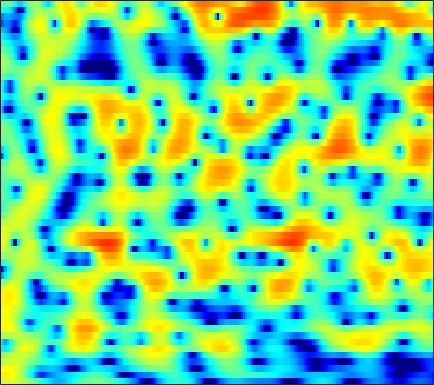

Data behind this chart, as committed beside it:
2.6993, 2.8618, 3.0075, 3.0776, 3.0768, 3.0047, 2.8597, 2.6997, 2.422, 2.0783, 1.6664, 1.3168, 0.79981, 0.23133, -0.22162, -0.86288, -1.5309, -2.045, -2.7519, -3.4555, -4.1501, -4.6582, -5.303, -5.8935
4.549, 4.64, 4.664, 4.573, 4.427, 4.126, 3.693, 3.278, 2.597, 1.759, 0.7531, -0.1231, -1.469, -3.032, -4.359, -6.327, -8.44, -9.947, -11.37, -11.66, -10.97, -10.22, -9.242, -8.404
3.961, 4.119, 4.237, 4.244, 4.171, 3.966, 3.628, 3.283, 2.694, 1.962, 1.075, 0.3091, -0.8442, -2.125, -3.141, -4.476, -5.647, -6.309, -6.796, -6.869, -6.692, -6.507, -6.302, -6.215
1.247, 1.688, 2.154, 2.489, 2.66, 2.783, 2.791, 2.723, 2.536, 2.251, 1.878, 1.54, 1.028, 0.4668, 0.02996, -0.5591, -1.131, -1.545, -2.062, -2.533, -2.959, -3.247, -3.605, -3.94
-0.2266, 0.2134, 0.7441, 1.225, 1.556, 1.956, 2.293, 2.489, 2.656, 2.714, 2.654, 2.523, 2.232, 1.817, 1.413, 0.7545, -0.04922, -0.7487, -1.806, -2.98, -4.212, -5.093, -6.03, -6.459
-3.944, -4.666, -4.861, -3.879, -2.668, -0.9726, 0.519, 1.443, 2.399, 3.067, 3.479, 3.629, 3.619, 3.386, 3.063, 2.422, 1.533, 0.6885, -0.7158, -2.513, -4.82, -6.973, -10.25, -11.81
-4.975, -6.318, -7.086, -5.907, -4.362, -2.33, -0.6767, 0.3098, 1.315, 2.008, 2.432, 2.597, 2.642, 2.51, 2.305, 1.912, 1.399, 0.9469, 0.2615, -0.4826, -1.217, -1.708, -2.195, -2.415
1.389, 1.373, 1.399, 1.497, 1.599, 1.758, 1.881, 1.924, 1.899, 1.776, 1.556, 1.349, 1.053, 0.7617, 0.5532, 0.2946, 0.02812, -0.2103, -0.6093, -1.119, -1.774, -2.369, -3.325, -4.424
4.13, 4.295, 4.364, 4.268, 4.085, 3.689, 3.085, 2.471, 1.411, 0.05428, -1.598, -2.965, -4.659, -5.568, -5.428, -4.505, -3.453, -2.803, -2.208, -1.971, -2.111, -2.484, -3.381, -4.804
4.11, 4.251, 4.262, 4.068, 3.775, 3.183, 2.337, 1.51, 0.09382, -1.735, -4.093, -6.279, -9.542, -11.33, -10.35, -7.891, -5.839, -4.689, -3.57, -2.833, -2.394, -2.219, -2.108, -2.076
3.656, 3.756, 3.76, 3.595, 3.358, 2.89, 2.261, 1.692, 0.8115, -0.1754, -1.205, -1.952, -2.8, -3.41, -3.706, -3.879, -3.868, -3.757, -3.563, -3.378, -3.205, -3.07, -2.878, -2.682
3.895, 4.045, 4.113, 4.033, 3.876, 3.533, 3.047, 2.6, 1.901, 1.103, 0.2365, -0.4388, -1.345, -2.237, -2.872, -3.634, -4.273, -4.638, -4.981, -5.16, -5.168, -5.116, -4.986, -4.866
4.339, 4.583, 4.764, 4.774, 4.676, 4.403, 3.948, 3.491, 2.731, 1.808, 0.7153, -0.2255, -1.653, -3.254, -4.56, -6.441, -8.374, -9.679, -10.72, -10.56, -9.62, -8.838, -8.032, -7.57
4.034, 4.404, 4.736, 4.889, 4.868, 4.667, 4.253, 3.795, 2.977, 1.913, 0.5868, -0.5875, -2.4, -4.537, -6.41, -9.364, -13.2, -17, -21.95, -17.65, -13.05, -10.78, -8.725, -7.464
2.426, 2.973, 3.548, 3.933, 4.072, 4.053, 3.804, 3.446, 2.701, 1.635, 0.2212, -1.072, -3.151, -5.632, -7.635, -10.1, -11.72, -12.03, -11.41, -9.882, -8.109, -6.864, -5.311, -4.036
-0.7823, -0.04909, 0.8786, 1.678, 2.188, 2.663, 2.854, 2.791, 2.426, 1.697, 0.5487, -0.6158, -2.637, -5.356, -8.102, -13.09, -17.14, -14.38, -9.942, -6.837, -4.688, -3.405, -2.005, -0.8567
-8.405, -7.013, -4.647, -2.468, -1.114, 0.3037, 1.259, 1.708, 1.988, 1.934, 1.563, 1.112, 0.3402, -0.5925, -1.307, -2.069, -2.469, -2.49, -2.136, -1.533, -0.9162, -0.4364, 0.1286, 0.5841
-14.67, -11.56, -7.427, -4.31, -2.561, -0.8192, 0.4429, 1.134, 1.768, 2.116, 2.24, 2.213, 2.039, 1.771, 1.554, 1.245, 0.9654, 0.8015, 0.6349, 0.4798, 0.3835, 0.3307, 0.2408, 0.0626
-3.69, -3.21, -2.353, -1.373, -0.6235, 0.2707, 1.02, 1.493, 1.984, 2.325, 2.54, 2.607, 2.579, 2.449, 2.28, 1.951, 1.544, 1.193, 0.6595, 0.08666, -0.4753, -0.9199, -1.477, -1.967
0.3421, 0.4799, 0.6727, 0.8464, 0.9632, 1.174, 1.427, 1.641, 1.951, 2.272, 2.524, 2.65, 2.706, 2.588, 2.362, 1.909, 1.25, 0.6091, -0.4222, -1.618, -3.013, -4.094, -5.337, -6.037
2.982, 2.752, 2.228, 1.493, 0.823, -0.009346, -0.4606, -0.3795, 0.2744, 1.201, 2.05, 2.535, 2.925, 2.97, 2.788, 2.28, 1.419, 0.5406, -0.9482, -2.981, -5.742, -8.568, -15.09, -27.71
4.478, 3.942, 2.733, 0.8182, -1.317, -6.072, -18.57, -14.7, -5.209, -1.232, 1.014, 2.031, 2.738, 2.884, 2.694, 2.035, 1.034, 0.08495, -1.396, -2.957, -4.447, -5.518, -6.566, -6.599
4.217, 3.872, 3.155, 2.173, 1.302, 0.1335, -0.6213, -0.6685, -0.08855, 0.7586, 1.463, 1.782, 1.831, 1.462, 0.878, -0.3367, -2.021, -3.62, -6.13, -8.542, -9.858, -9.489, -8.001, -6.422
3.132, 3.126, 3.056, 2.896, 2.764, 2.597, 2.466, 2.417, 2.381, 2.343, 2.214, 2.001, 1.529, 0.7369, -0.09628, -1.565, -3.619, -5.609, -9.142, -13.87, -16.45, -14.13, -10.55, -8.026
1.126, 1.478, 1.925, 2.296, 2.525, 2.769, 2.936, 3.01, 3.032, 2.957, 2.765, 2.517, 2.049, 1.375, 0.7407, -0.2973, -1.537, -2.549, -3.913, -5.106, -5.993, -6.307, -6.515, -6.509
-2.132, -1.094, 0.05256, 0.9878, 1.545, 2.126, 2.568, 2.811, 3.034, 3.138, 3.121, 3.035, 2.785, 2.415, 2.038, 1.41, 0.6737, 0.04684, -0.8471, -1.821, -2.816, -3.585, -4.704, -5.972
-4.533, -2.978, -1.43, -0.305, 0.3501, 1.039, 1.581, 1.921, 2.309, 2.629, 2.869, 2.993, 3.062, 3.007, 2.872, 2.573, 2.114, 1.669, 0.9267, 0.02467, -1.055, -2.038, -3.503, -5.325
-2.924, -2.29, -1.613, -1.149, -0.9181, -0.6633, -0.4051, -0.136, 0.3589, 0.9889, 1.675, 2.152, 2.711, 3.092, 3.265, 3.317, 3.158, 2.905, 2.377, 1.645, 0.658, -0.2265, -1.646, -3.332
-1.389, -1.429, -1.715, -2.331, -3.063, -4.359, -5.677, -6.042, -5.006, -2.921, -0.8325, 0.4857, 1.873, 2.874, 3.404, 3.827, 3.982, 3.931, 3.653, 3.139, 2.398, 1.705, 0.5299, -0.8448
-1.428, -1.527, -2.025, -3.017, -4.236, -6.822, -11.04, -14.31, -10.68, -5.689, -2.394, -0.6111, 1.102, 2.305, 2.935, 3.483, 3.772, 3.825, 3.719, 3.407, 2.937, 2.453, 1.651, 0.6671
-2.046, -1.732, -1.576, -1.728, -1.969, -2.365, -2.663, -2.648, -2.206, -1.372, -0.3938, 0.3026, 1.093, 1.677, 1.98, 2.249, 2.355, 2.365, 2.3, 2.174, 1.951, 1.731, 1.359, 0.8246
-1.769, -1.177, -0.583, -0.1798, 0.03987, 0.2584, 0.4417, 0.5709, 0.7564, 0.938, 1.077, 1.125, 1.099, 0.9378, 0.7357, 0.3879, 0.00867, -0.2175, -0.377, -0.312, -0.09481, 0.1288, 0.3793, 0.5106
-1.104, -0.567, 0.09392, 0.7134, 1.109, 1.517, 1.809, 1.936, 1.983, 1.875, 1.595, 1.262, 0.6163, -0.2863, -1.159, -2.666, -4.478, -5.9, -7.036, -6.223, -4.203, -2.672, -1.059, 0.1575
-2.867, -2.235, -1.187, -0.1355, 0.5546, 1.267, 1.718, 1.885, 1.865, 1.587, 1.052, 0.5, -0.4667, -1.699, -2.883, -4.849, -7.676, -10.62, -14.84, -11.39, -6.481, -3.864, -1.275, 0.4963
-12.05, -8.291, -4.639, -2.235, -0.9925, 0.141, 0.737, 0.8942, 0.7546, 0.2457, -0.591, -1.423, -2.665, -3.955, -4.764, -5.513, -5.765, -5.647, -4.992, -3.825, -2.187, -0.9776, 0.5952, 1.847
-6.91, -5.506, -3.509, -1.85, -0.9826, -0.2295, 0.0598, -0.01253, -0.4717, -1.393, -2.806, -4.277, -6.918, -10.62, -13.48, -13.4, -9.493, -6.989, -4.304, -2.19, -0.4344, 0.6997, 1.944, 2.945
-1.508, -1.308, -0.9102, -0.5916, -0.4021, -0.3702, -0.5673, -0.8972, -1.607, -2.607, -3.974, -5.206, -7.269, -9.576, -10.9, -10.55, -7.959, -5.884, -3.422, -1.372, 0.2624, 1.272, 2.335, 3.103
-0.249, -0.204, -0.2188, -0.3443, -0.5109, -0.8756, -1.418, -1.937, -2.783, -3.724, -4.683, -5.329, -5.933, -6.104, -5.876, -5.16, -3.987, -2.956, -1.488, -0.1095, 1.075, 1.84, 2.615, 3.117
-0.003373, -0.03445, -0.2478, -0.5585, -0.9285, -1.53, -2.345, -3.124, -4.38, -5.989, -7.729, -8.895, -9.417, -8.382, -6.981, -4.918, -3.015, -1.689, -0.1653, 1.13, 2.169, 2.777, 3.361, 3.671
-0.5955, -0.86, -1.319, -1.796, -2.197, -2.781, -3.497, -4.207, -5.526, -7.589, -10.96, -15.2, -21.32, -12.92, -8.664, -4.941, -2.312, -0.7537, 0.8756, 2.148, 3.134, 3.651, 4.12, 4.286
-2.837, -3.842, -5.121, -6.125, -6.35, -6.149, -5.679, -5.399, -5.29, -5.422, -5.69, -5.838, -5.553, -4.632, -3.64, -2.126, -0.7003, 0.2916, 1.461, 2.424, 3.236, 3.677, 4.098, 4.255
-5.374, -7.746, -12.61, -23.23, -20.54, -12.23, -8.366, -6.556, -4.932, -3.861, -3.113, -2.672, -2.141, -1.66, -1.306, -0.7955, -0.2845, 0.1145, 0.7114, 1.404, 2.094, 2.65, 3.247, 3.685
-4.088, -5.463, -7.335, -8.635, -8.637, -7.539, -5.993, -4.827, -3.454, -2.404, -1.637, -1.229, -0.954, -0.9376, -1.113, -1.633, -2.313, -2.831, -3.089, -2.416, -1.047, 0.1486, 1.581, 2.715
-2.535, -3.464, -4.612, -5.344, -5.517, -5.142, -4.254, -3.432, -2.314, -1.317, -0.5784, -0.2475, -0.1471, -0.4946, -1.124, -2.641, -5.357, -8.892, -21.61, -13.16, -5.561, -2.542, 0.1664, 1.903
-2.952, -4.548, -7.274, -10.29, -11.49, -9.682, -6.604, -4.629, -2.57, -1.045, 0.006979, 0.5147, 0.8591, 0.7951, 0.4834, -0.233, -1.242, -2.047, -2.653, -2.291, -1.13, -0.1263, 1.073, 1.982
-2.401, -3.968, -6.678, -9.857, -11.18, -9.24, -6.088, -4.125, -2.091, -0.5986, 0.4839, 1.082, 1.631, 1.936, 2.032, 2.017, 1.903, 1.808, 1.718, 1.685, 1.736, 1.745, 1.675, 1.467
-0.378, -0.9999, -1.804, -2.424, -2.65, -2.55, -2.05, -1.533, -0.7835, -0.05263, 0.6173, 1.065, 1.576, 2.003, 2.263, 2.511, 2.662, 2.717, 2.68, 2.525, 2.2, 1.829, 1.094, -0.004908
0.9308, 0.6562, 0.2448, -0.162, -0.4161, -0.6796, -0.8524, -0.9063, -0.8767, -0.718, -0.4175, -0.1045, 0.4081, 0.9738, 1.396, 1.914, 2.326, 2.535, 2.668, 2.607, 2.293, 1.881, 1.046, -0.2057
1.372, 1.144, 0.7155, 0.1733, -0.2944, -1.006, -1.825, -2.474, -3.301, -3.906, -4.015, -3.648, -2.663, -1.431, -0.4999, 0.6355, 1.551, 2.073, 2.567, 2.8, 2.784, 2.598, 2.13, 1.406
0.7817, 0.5091, -0.01208, -0.7213, -1.409, -2.568, -4.093, -5.603, -8.343, -12.52, -16.98, -14.14, -8.761, -5.071, -3.053, -0.9971, 0.5242, 1.387, 2.237, 2.778, 3.071, 3.134, 3.028, 2.758
-0.7274, -1.044, -1.594, -2.308, -2.963, -4.011, -5.282, -6.423, -8.221, -10.07, -10.92, -10.06, -7.606, -5.034, -3.356, -1.494, -0.01846, 0.8665, 1.764, 2.405, 2.805, 2.981, 3.068, 3.014
-2.456, -2.823, -3.413, -4.087, -4.608, -5.285, -5.897, -6.239, -6.497, -6.424, -5.946, -5.317, -4.192, -2.893, -1.9, -0.6724, 0.3836, 1.045, 1.739, 2.231, 2.523, 2.643, 2.702, 2.662
-4.094, -4.58, -5.346, -6.237, -6.948, -7.821, -8.329, -8.29, -7.606, -6.441, -5.045, -3.973, -2.573, -1.252, -0.3472, 0.6953, 1.533, 2.007, 2.445, 2.63, 2.613, 2.467, 2.163, 1.842
-6.228, -6.567, -7.236, -8.475, -9.98, -13.17, -17.84, -18.21, -12.7, -8.328, -5.182, -3.307, -1.262, 0.3746, 1.38, 2.46, 3.227, 3.59, 3.777, 3.601, 3.036, 2.334, 0.9868, -0.6873
-11.34, -9.546, -8.487, -8.571, -9.274, -10.79, -12.22, -12.13, -10.04, -7.311, -4.696, -2.932, -0.8855, 0.8368, 1.901, 3.033, 3.792, 4.124, 4.209, 3.898, 3.071, 2.056, -0.006246, -3.429
-9.178, -8.163, -7.38, -7.207, -7.428, -8.017, -8.641, -9.052, -9.181, -8.438, -6.787, -5.186, -2.98, -1.021, 0.187, 1.413, 2.236, 2.596, 2.76, 2.598, 2.174, 1.692, 0.9577, 0.266
-3.956, -3.99, -4.128, -4.537, -5.072, -6.237, -8.161, -10.42, -15.89, -24.48, -13.03, -8.477, -4.619, -2.093, -0.75, 0.4481, 1.125, 1.334, 1.31, 0.9953, 0.6086, 0.4041, 0.3239, 0.5889
-1.228, -1.145, -1.145, -1.369, -1.718, -2.482, -3.611, -4.588, -5.803, -6.076, -4.964, -3.646, -1.895, -0.5004, 0.2421, 0.8086, 0.8639, 0.5738, -0.2978, -1.736, -3.73, -5.164, -5.509, -3.498
